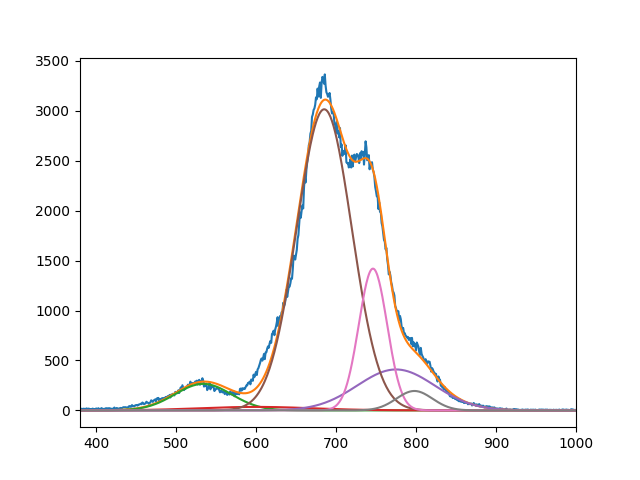

The data file committed next to this chart (first rows):
2.655251895692854873e+02, 3.504932502314568410e+01, 3.014656678181751886e+03, 4.099933082327182774e+02, 1.419505616502013936e+03, 1.944722694607759195e+02
5.339999985078039799e+02, 6.002113788545639181e+02, 6.852852503122203416e+02, 7.749999999999998863e+02, 7.462142288876584644e+02, 7.980000000000090949e+02
4.999999999999999289e+01, 9.999999999868352063e+01, 4.865294928854777368e+01, 6.859402836777337598e+01, 2.501796828343922741e+01, 3.184469255537915089e+01
